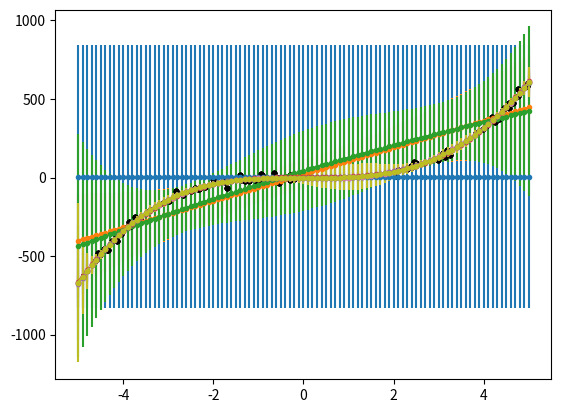

Generate this figure with matplotlib:
import numpy as np
import random
import math
import matplotlib.pylab as plt
from numpy.linalg import inv



def main():
    N = 100
    x = np.sort((10*np.random.rand(100,1)-5), axis = None)
    #x = np.sort(x)
    t = 5*np.power(x,3) - np.power(x,2) + x
    noise_var = 300
    t = t + np.random.randn(np.size(x))*math.sqrt(noise_var)
    pos = np.where(np.logical_and(x>0, x<2))[0]
    x = np.delete(x, pos)
    t = np.delete(t, pos)
    testx = np.arange(-5, 5.1, 0.1)
    testx = np.transpose(testx)
    #print(testx)
    #fig = plt.figure()

    for i in range(1, 10):
        X = np.ones((x.size, i), dtype = 'float')
        testX = np.ones((testx.size, i), dtype = 'float')
        for j in range(x.size):
            for k in range(1, i):
                X[j, k] = np.power(x[j], k)

        for j in range(testx.size):
            for k in range(1, i):
                testX[j, k] = np.power(testx[j], k)
        w = np.matmul(np.matmul(inv(np.matmul(np.transpose(X), X)), np.transpose(X)), t)
        testmean = np.matmul(testX, w)
        mean = np.matmul(X, w)
        inverse = inv(np.matmul(np.transpose(X), X))
        var = (1/N)*((np.matmul(np.transpose(t),t)) - (np.matmul(np.transpose(t), mean)))
        testvar = var*np.diag(np.matmul(testX, np.matmul(inverse, np.transpose(testX))))
        #ax = fig.add_subplot(3,3,i)
        #ax.plot(x, t, 'k.')
        plt.plot(x,t,'k.')
        plt.errorbar(testx, testmean, yerr=testvar, fmt = '--.')
        plt.show()
        #ax.errorbar(testx, testmean, yerr=testvar, fmt = 'b.')
        #log_like[i] = np.sum(np.log(multivariate_normal.pdf(tn, mean = mean, cov = math.sqrt(var))), dtype = 'float')
        #print(testvar)
    
    #plt.plot(x, t, 'b.')
    #plt.show()



if __name__ == '__main__':
    main()
